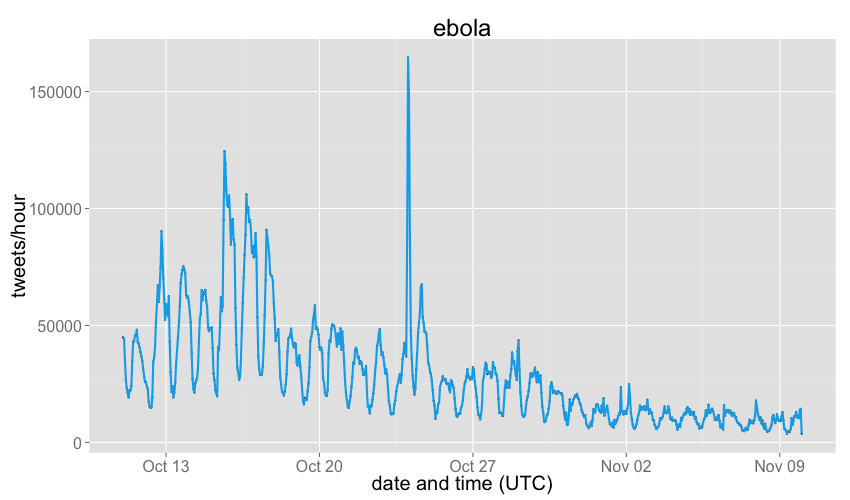

The file beside this chart, header and first rows:
2014-10-11T00:00:00, 48278
2014-10-11T01:00:00, 44877
2014-10-11T02:00:00, 44328
2014-10-11T03:00:00, 35380
2014-10-11T04:00:00, 26789
2014-10-11T05:00:00, 23154
2014-10-11T06:00:00, 21099
2014-10-11T07:00:00, 19260
2014-10-11T08:00:00, 22337
2014-10-11T09:00:00, 22218
2014-10-11T10:00:00, 23977
2014-10-11T11:00:00, 34759
2014-10-11T12:00:00, 43052
2014-10-11T13:00:00, 43203
2014-10-11T14:00:00, 45738
2014-10-11T15:00:00, 45600
2014-10-11T16:00:00, 48130
2014-10-11T17:00:00, 42909
2014-10-11T18:00:00, 42260
2014-10-11T19:00:00, 40547
2014-10-11T20:00:00, 38614
2014-10-11T21:00:00, 36750
2014-10-11T22:00:00, 34902
2014-10-11T23:00:00, 31166
2014-10-12T00:00:00, 28313
2014-10-12T01:00:00, 25812
2014-10-12T02:00:00, 25866
2014-10-12T03:00:00, 23860
2014-10-12T04:00:00, 22748
2014-10-12T05:00:00, 17549
2014-10-12T06:00:00, 15269
2014-10-12T07:00:00, 14828
2014-10-12T08:00:00, 15060
2014-10-12T09:00:00, 19427
2014-10-12T10:00:00, 34552
2014-10-12T11:00:00, 36210
2014-10-12T12:00:00, 41035
2014-10-12T13:00:00, 51983
2014-10-12T14:00:00, 58618
2014-10-12T15:00:00, 67119
2014-10-12T16:00:00, 60084
2014-10-12T17:00:00, 66708
2014-10-12T18:00:00, 74643
2014-10-12T19:00:00, 90261
2014-10-12T20:00:00, 82089
2014-10-12T21:00:00, 70055
2014-10-12T22:00:00, 61265
2014-10-12T23:00:00, 52443
2014-10-13T00:00:00, 59212
2014-10-13T01:00:00, 56332
2014-10-13T02:00:00, 53976
2014-10-13T03:00:00, 62479
2014-10-13T04:00:00, 43064
2014-10-13T05:00:00, 30147
2014-10-13T06:00:00, 21513
2014-10-13T07:00:00, 24062
2014-10-13T08:00:00, 19253
2014-10-13T09:00:00, 21282
2014-10-13T10:00:00, 25069
2014-10-13T11:00:00, 33770
2014-10-13T12:00:00, 38935
... 676 more rows
